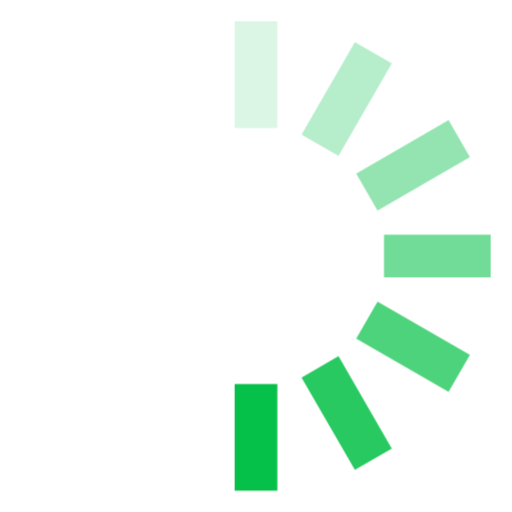
t = 0.00 s
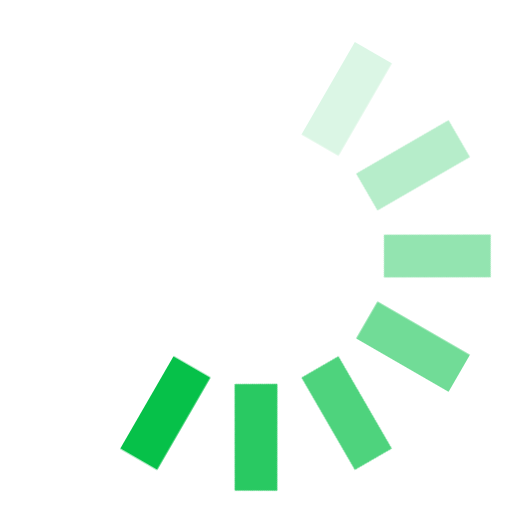
t = 0.12 s
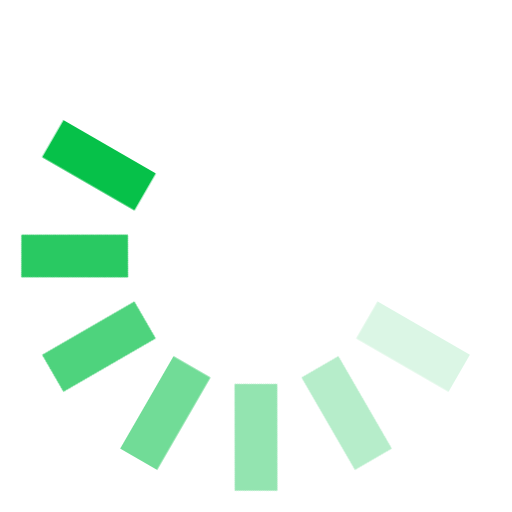
t = 0.25 s
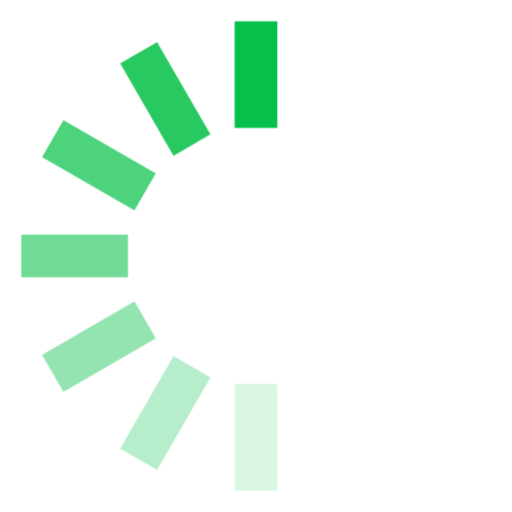
t = 0.38 s
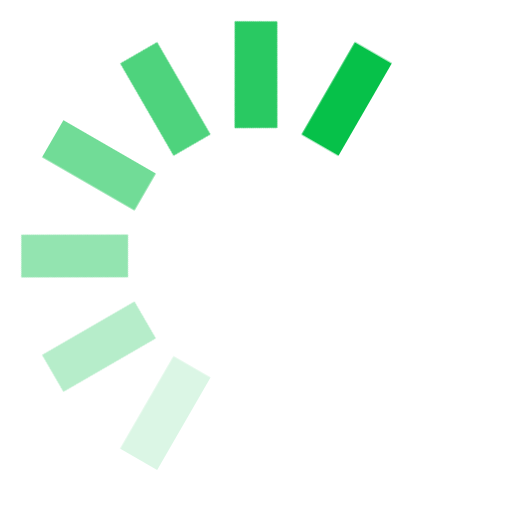
t = 0.50 s
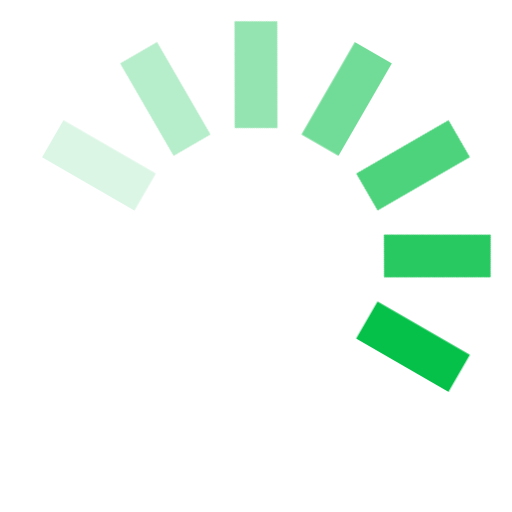
t = 0.63 s

The animated SVG that drew these frames (rendered in a browser with its animation timeline set to each time). Animation: 1 CSS @keyframes rule; one cycle of 0.75 s, repeats indefinitely.

<svg width="24" height="24" viewBox="0 0 24 24" fill="#06C149" xmlns="http://www.w3.org/2000/svg"><style>.spinner_OSmW{transform-origin:center;animation:spinner_T6mA .75s step-end infinite}@keyframes spinner_T6mA{8.3%{transform:rotate(30deg)}16.6%{transform:rotate(60deg)}25%{transform:rotate(90deg)}33.3%{transform:rotate(120deg)}41.6%{transform:rotate(150deg)}50%{transform:rotate(180deg)}58.3%{transform:rotate(210deg)}66.6%{transform:rotate(240deg)}75%{transform:rotate(270deg)}83.3%{transform:rotate(300deg)}91.6%{transform:rotate(330deg)}100%{transform:rotate(360deg)}}</style><g class="spinner_OSmW"><rect x="11" y="1" width="2" height="5" opacity=".14"/><rect x="11" y="1" width="2" height="5" transform="rotate(30 12 12)" opacity=".29"/><rect x="11" y="1" width="2" height="5" transform="rotate(60 12 12)" opacity=".43"/><rect x="11" y="1" width="2" height="5" transform="rotate(90 12 12)" opacity=".57"/><rect x="11" y="1" width="2" height="5" transform="rotate(120 12 12)" opacity=".71"/><rect x="11" y="1" width="2" height="5" transform="rotate(150 12 12)" opacity=".86"/><rect x="11" y="1" width="2" height="5" transform="rotate(180 12 12)"/></g></svg>
